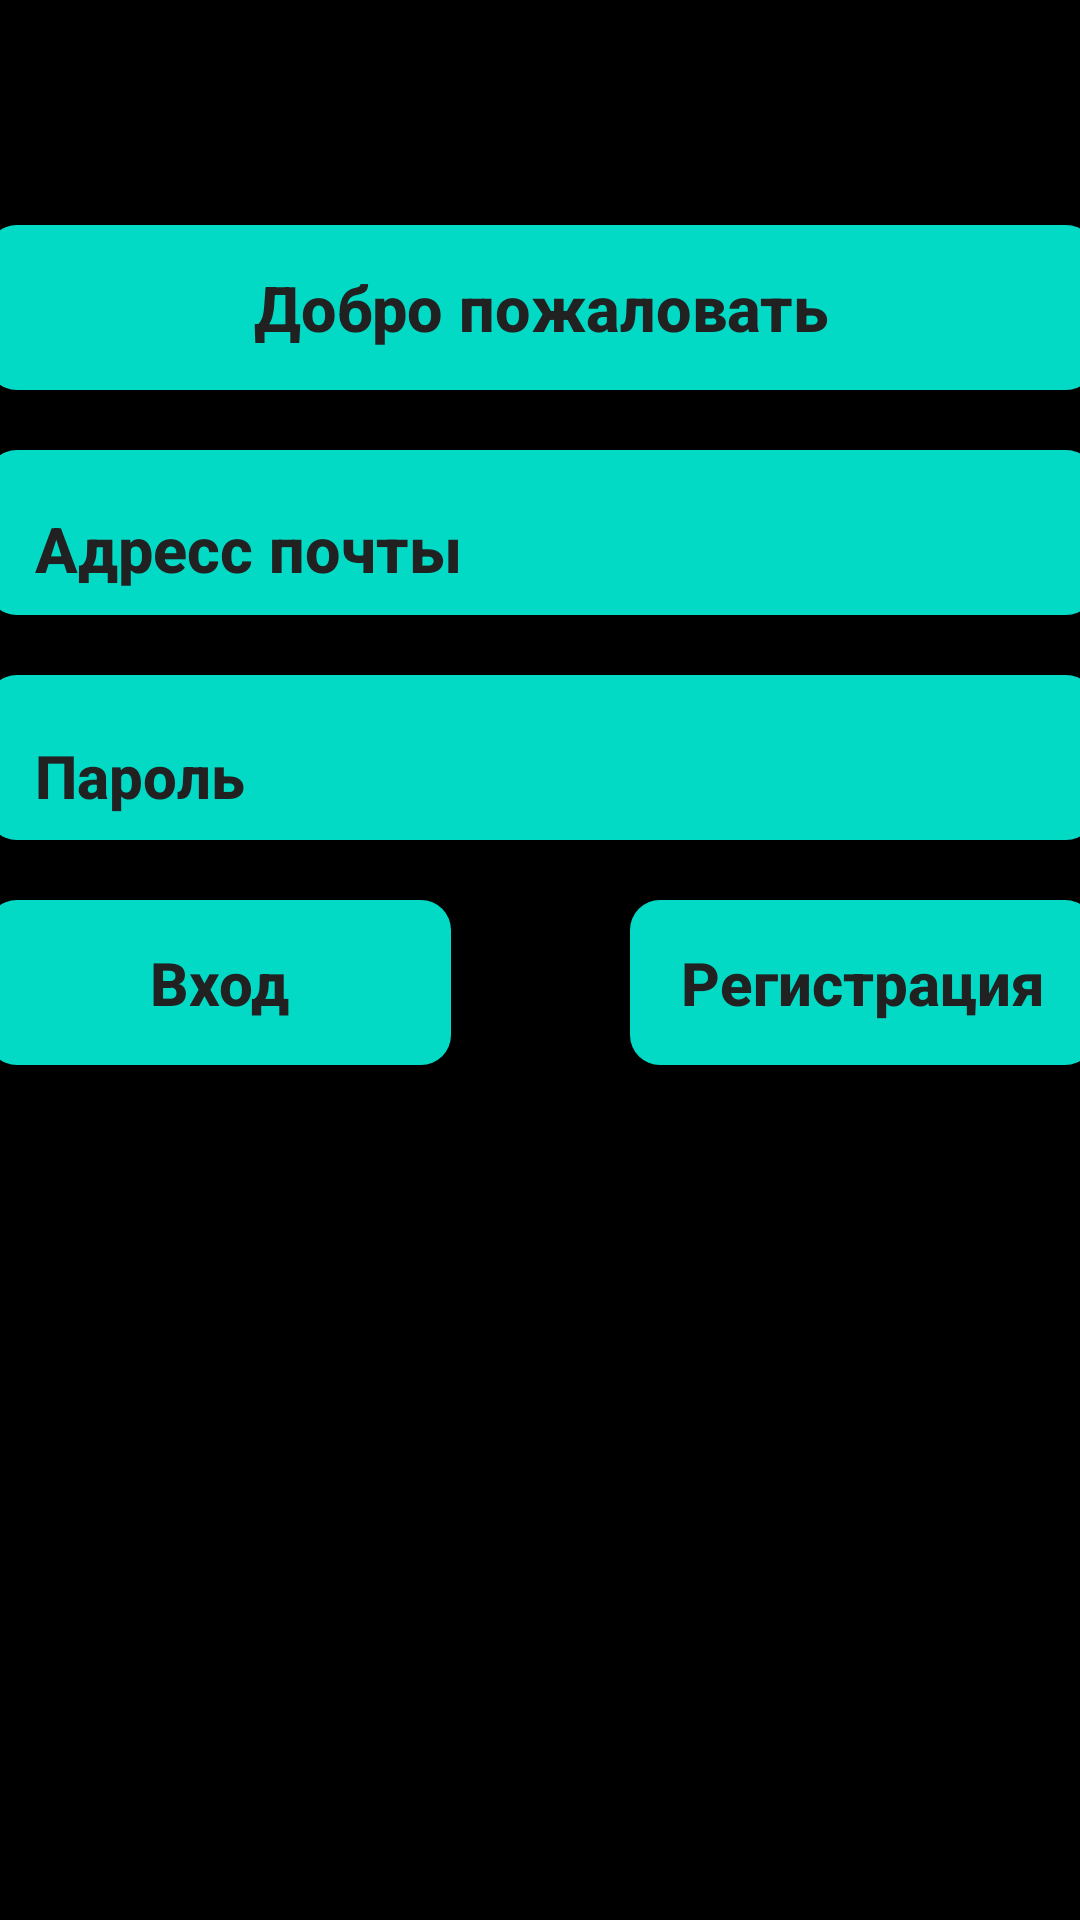

Layout XML and referenced resources for this Android screen:
<!-- AndroidManifest.xml: application theme AppTheme -->
<!-- res/layout/fragment_sign_in.xml -->
<?xml version="1.0" encoding="utf-8"?>
<androidx.constraintlayout.motion.widget.MotionLayout xmlns:android="http://schemas.android.com/apk/res/android"
    xmlns:app="http://schemas.android.com/apk/res-auto"
    xmlns:tools="http://schemas.android.com/tools"
    android:id="@+id/motion1"
    android:layout_width="match_parent"
    android:layout_height="match_parent"
    app:layoutDescription="@xml/activity_main_scene"
    tools:context=".FragmentSignIn">

    <ImageView
        android:id="@+id/background"
        android:layout_width="match_parent"
        android:layout_height="match_parent"
        app:layout_constraintBottom_toBottomOf="parent"
        app:layout_constraintEnd_toEndOf="parent"
        app:layout_constraintHorizontal_bias="1.0"
        app:layout_constraintStart_toStartOf="parent"
        app:layout_constraintTop_toTopOf="parent"
        app:layout_constraintVertical_bias="1.0"
        app:srcCompat="@android:drawable/screen_background_dark" />

    <EditText
        android:id="@+id/password"
        style="@style/Widget.MaterialComponents.AutoCompleteTextView.FilledBox.Dense"
        android:layout_width="370dp"
        android:layout_height="55dp"
        android:layout_marginTop="20dp"
        android:background="@drawable/drawable_rectangle"
        android:ems="10"
        android:hint="Пароль"
        android:inputType="textPassword"
        android:textAppearance="@style/TextAppearance.AppCompat.Body2"
        android:textColor="#212121"
        android:textColorHint="#212121"
        android:textSize="20sp"
        android:textStyle="bold"
        app:layout_constraintEnd_toEndOf="@+id/email1"
        app:layout_constraintHorizontal_bias="0.0"
        app:layout_constraintStart_toStartOf="@+id/email1"
        app:layout_constraintTop_toBottomOf="@+id/email1" />

    <Button
        android:id="@+id/signIn"
        style="@android:style/Widget.Material.Button.Borderless"
        android:layout_width="155dp"
        android:layout_height="55dp"
        android:layout_marginTop="20dp"
        android:background="@drawable/drawable_rectangle"
        android:text="Вход"
        android:textAppearance="@style/TextAppearance.AppCompat.Body2"
        android:textColor="#212121"
        android:textSize="20sp"
        android:textStyle="bold"
        app:layout_constraintBottom_toBottomOf="parent"
        app:layout_constraintStart_toStartOf="@+id/password"
        app:layout_constraintTop_toBottomOf="@+id/password"
        app:layout_constraintVertical_bias="0.0" />

    <EditText
        android:id="@+id/email1"
        style="@style/Widget.MaterialComponents.AutoCompleteTextView.FilledBox.Dense"
        android:layout_width="370dp"
        android:layout_height="55dp"
        android:layout_marginTop="150dp"
        android:background="@drawable/drawable_rectangle"
        android:ems="10"
        android:gravity="clip_vertical|left"
        android:hint="Адресс почты"
        android:inputType="textPersonName"
        android:textAppearance="@style/TextAppearance.AppCompat.Body2"
        android:textColor="#212121"
        android:textColorHint="#212121"
        android:textSize="21sp"
        android:textStyle="bold"
        app:layout_constraintEnd_toEndOf="parent"
        app:layout_constraintStart_toStartOf="parent"
        app:layout_constraintTop_toTopOf="parent" />

    <TextView
        android:id="@+id/welcomeText"
        android:layout_width="370dp"
        android:layout_height="55dp"
        android:layout_marginBottom="20dp"
        android:background="@drawable/drawable_rectangle"
        android:gravity="center"
        android:text="Добро пожаловать"
        android:textAppearance="@style/TextAppearance.AppCompat.Body2"
        android:textColor="#212121"
        android:textSize="21sp"
        android:textStyle="bold"
        app:layout_constraintBottom_toTopOf="@+id/email1"
        app:layout_constraintEnd_toEndOf="@+id/email1"
        app:layout_constraintStart_toStartOf="@+id/email1" />

    <Button
        android:id="@+id/signUp"
        style="@android:style/Widget.Material.Button.Borderless"
        android:layout_width="155dp"
        android:layout_height="55dp"
        android:layout_marginTop="20dp"
        android:background="@drawable/drawable_rectangle"
        android:text="Регистрация"
        android:textAppearance="@style/TextAppearance.AppCompat.Body2"
        android:textColor="#212121"
        android:textSize="20sp"
        android:textStyle="bold"
        app:layout_constraintBottom_toBottomOf="parent"
        app:layout_constraintEnd_toEndOf="@+id/password"
        app:layout_constraintTop_toBottomOf="@+id/password"
        app:layout_constraintVertical_bias="0.0" />

    <ImageView
        android:id="@+id/logo"
        android:layout_width="wrap_content"
        android:layout_height="wrap_content"
        android:layout_marginBottom="164dp"
        app:layout_constraintBottom_toBottomOf="parent"
        app:layout_constraintEnd_toEndOf="parent"
        app:layout_constraintStart_toStartOf="parent"
        app:layout_constraintTop_toTopOf="@+id/backgroundH"
        app:layout_constraintVertical_bias="0.76"
        app:srcCompat="@mipmap/ic_launcher_round" />


    <TextView
        android:id="@+id/error"
        android:layout_width="175dp"
        android:layout_height="31dp"
        android:layout_marginTop="100dp"
        android:gravity="center"
        android:textAppearance="@style/TextAppearance.AppCompat.Body1"
        android:textColor="#FF0000"
        android:textSize="12sp"
        app:layout_constraintEnd_toEndOf="@+id/password"
        app:layout_constraintStart_toStartOf="@+id/password"
        app:layout_constraintTop_toBottomOf="@+id/password" />

    <FrameLayout
        android:id="@+id/homeLayout"
        android:layout_width="match_parent"
        android:layout_height="match_parent"
        android:animateLayoutChanges="true"
        app:layout_constraintBottom_toBottomOf="parent"
        app:layout_constraintEnd_toEndOf="@+id/background"
        app:layout_constraintHorizontal_bias="0.0"
        app:layout_constraintStart_toStartOf="parent"
        app:layout_constraintTop_toTopOf="parent"
        app:layout_constraintVertical_bias="1.0">


    </FrameLayout>

</androidx.constraintlayout.motion.widget.MotionLayout>
<!-- resources referenced by this layout -->
<resources>
  <!-- drawable drawable_rectangle (drawable) -->
  <?xml version="1.0" encoding="utf-8"?>
  <shape xmlns:android="http://schemas.android.com/apk/res/android"
      android:shape="rectangle">
      <solid android:color="#03DAC6" />
      <corners android:bottomRightRadius="10dp"
          android:bottomLeftRadius="10dp"
          android:topRightRadius="10dp"
          android:topLeftRadius="10dp"/>
  </shape>
</resources>
